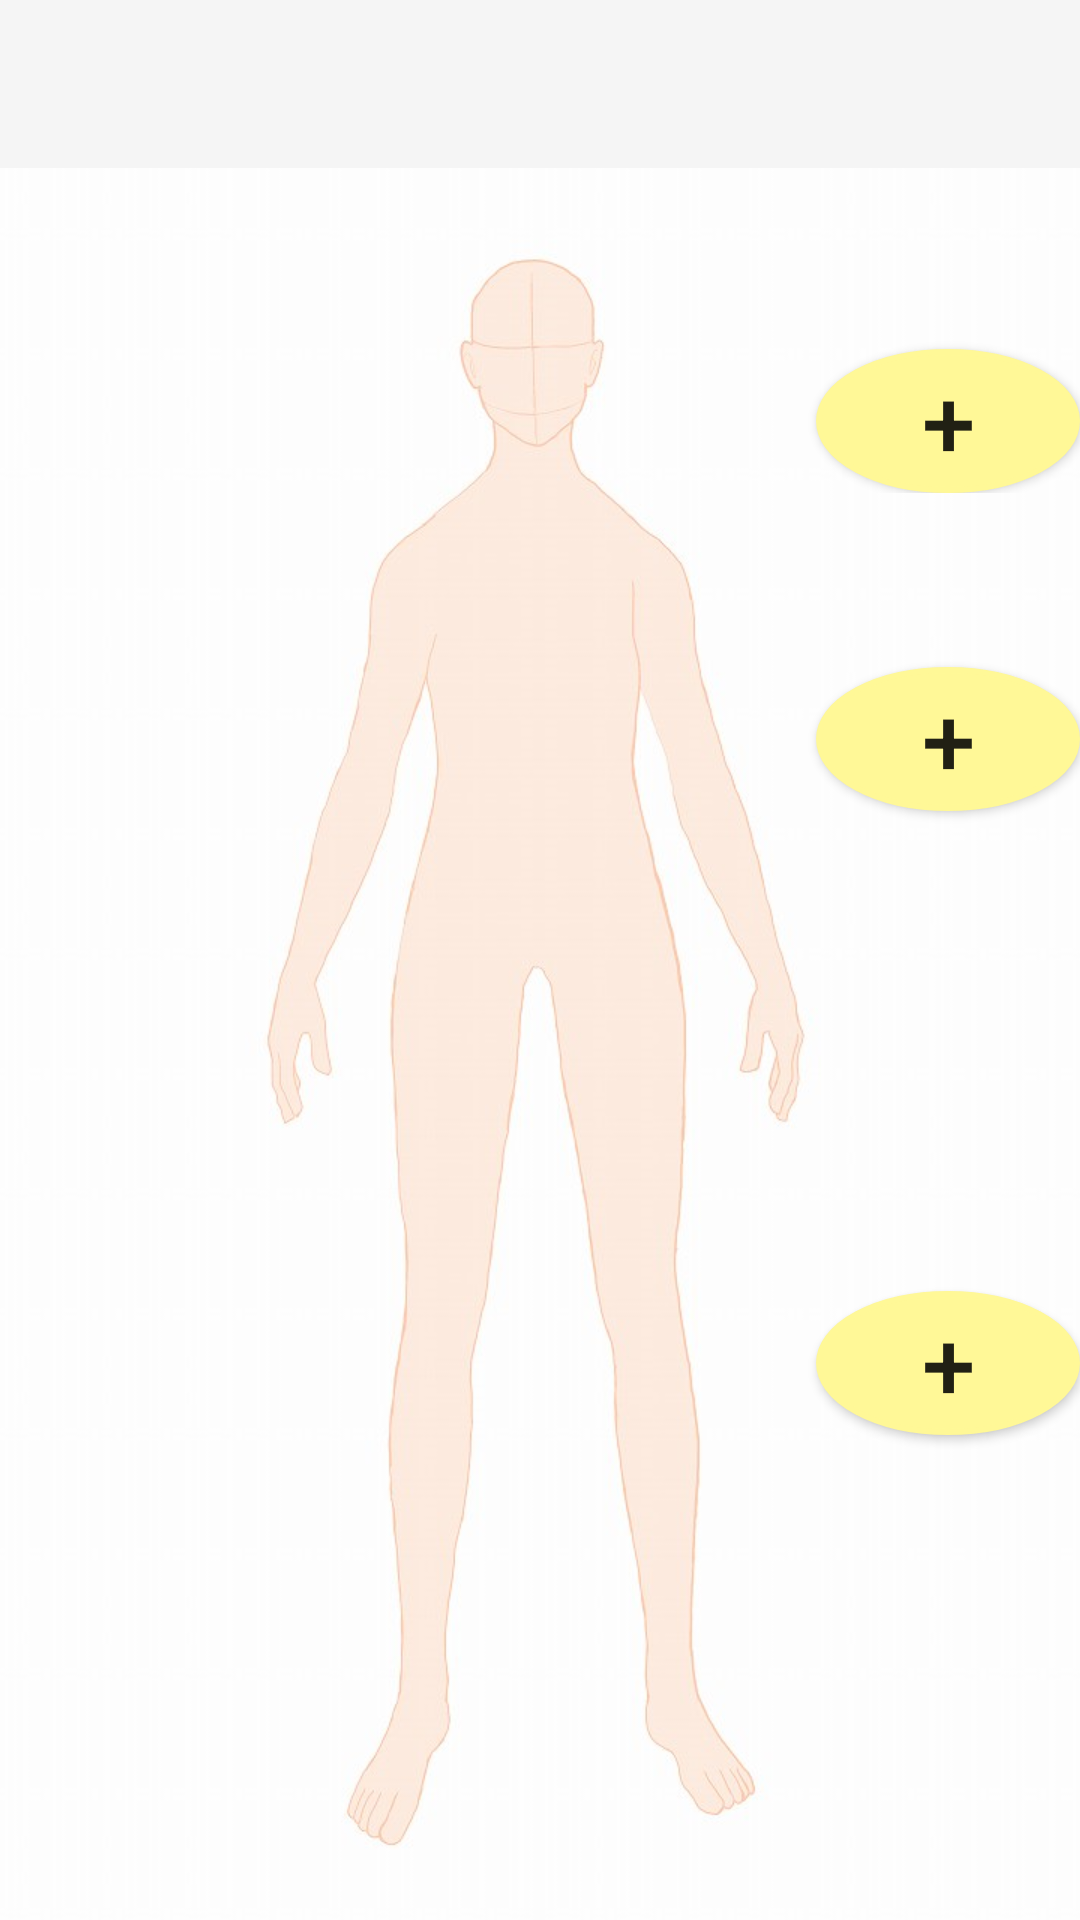

Reconstruct the res/layout file that produces this screen, plus the resources it refers to.
<!-- AndroidManifest.xml: application theme AppTheme -->
<!-- res/layout/activity_codepick.xml -->
<?xml version="1.0" encoding="utf-8"?>
<android.support.v4.widget.DrawerLayout xmlns:android="http://schemas.android.com/apk/res/android"
    xmlns:app="http://schemas.android.com/apk/res-auto"
    android:id="@+id/DrawerLayout"
    android:layout_width="match_parent"
    android:layout_height="match_parent"
    android:fitsSystemWindows="true">



    <FrameLayout
    android:layout_width="match_parent"
    android:layout_height="match_parent">

    <LinearLayout
        android:layout_width="match_parent"
        android:layout_height="match_parent">

        <ImageView
            android:layout_width="match_parent"
            android:layout_height="match_parent"
            android:scaleType="centerCrop"
            android:src="@drawable/back" />

    </LinearLayout>
        <TableLayout
            android:layout_width="match_parent"
            android:layout_height="match_parent">

            <TableRow
                android:layout_width="match_parent"
                android:layout_height="match_parent"
                android:layout_weight="1"
                android:gravity="right|bottom">

                <Button
                    android:id="@+id/button1"
                    android:layout_width="wrap_content"
                    android:layout_height="wrap_content"
                    android:background="@drawable/button_state"
                    android:onClick="intentaccessory"
                    android:text="+"
                    android:textSize="32dp" />

            </TableRow>

            <TableRow
                android:layout_width="match_parent"
                android:layout_height="wrap_content"
                android:layout_weight="1"
                android:gravity="right">

                <Button
                    android:id="@+id/button2"
                    android:layout_width="wrap_content"
                    android:layout_height="wrap_content"
                    android:layout_gravity="center"
                    android:background="@drawable/button_state"
                    android:onClick="intenttops"
                    android:text="+"
                    android:textSize="32dp" />

            </TableRow>

            <TableRow
                android:layout_width="match_parent"
                android:layout_height="match_parent"
                android:layout_weight="2"
                android:gravity="right">

                <Button
                    android:id="@+id/button3"
                    android:layout_width="wrap_content"
                    android:layout_height="wrap_content"
                    android:layout_gravity="center"
                    android:layout_marginBottom="30dp"
                    android:background="@drawable/button_state"
                    android:onClick="intentbottoms"
                    android:text="+"
                    android:textSize="32sp" />

            </TableRow>

        </TableLayout>


        <android.support.design.widget.AppBarLayout
            android:layout_width="match_parent"
            android:layout_height="wrap_content">

            
            <android.support.v7.widget.Toolbar
                android:id="@+id/toolbar"
                android:layout_width="match_parent"
                android:layout_height="wrap_content"
                android:minHeight="?android:actionBarSize" />


        </android.support.design.widget.AppBarLayout>

    </FrameLayout>

    <android.support.design.widget.NavigationView
        android:id="@+id/NavigationView"
        android:layout_width="wrap_content"
        android:layout_height="match_parent"
        android:layout_gravity="start"
        app:menu="@menu/drawer_codepick">

    </android.support.design.widget.NavigationView>


</android.support.v4.widget.DrawerLayout>
<!-- resources referenced by this layout -->
<resources>
  <!-- drawable back: png bitmap (drawable, 365665 bytes) -->
  <!-- drawable button_state (drawable) -->
  <?xml version="1.0" encoding="utf-8"?>
  <selector xmlns:android="http://schemas.android.com/apk/res/android">
  
      <item android:drawable="@drawable/button_disabled"
            android:state_enabled="false"/>
  
      <item android:drawable="@drawable/button_pressed"
            android:state_pressed="true"
            android:state_enabled="true"/>
  
      <item android:drawable="@drawable/button_default"
            android:state_pressed="false"
            android:state_enabled="true"/>
  
  </selector>
  <style name="AppTheme" parent="Theme.AppCompat.Light.NoActionBar">
          
          
          
          
      </style>
  <!-- drawable button_disabled (drawable) -->
  <?xml version="1.0" encoding="utf-8"?>
  <shape xmlns:android="http://schemas.android.com/apk/res/android"
                android:shape="oval">
  
      <solid android:color="#cccccc"/>
  
      <corners android:radius="8dp"/>
  
      <stroke android:color="#cccccc"
              android:width="2dp"/>
  
  </shape>
  <!-- drawable button_pressed (drawable) -->
  <?xml version="1.0" encoding="utf-8"?>
  <shape xmlns:android="http://schemas.android.com/apk/res/android"
                android:shape="oval">
  
      <solid android:color="#c4efff"/>
  
      <corners android:radius="8dp"/>
  
      <stroke android:color="#c4efff"
              android:width="2dp"/>
  
  </shape>
  <!-- drawable button_default (drawable) -->
  <?xml version="1.0" encoding="utf-8"?>
  <shape xmlns:android="http://schemas.android.com/apk/res/android"
                android:shape="oval">
  
      <solid android:color="#fff897"/>
  
      <corners android:radius="8dp"/>
  
      <stroke android:color="#fff897"
               android:width="2dp"/>
  
  </shape>
</resources>
